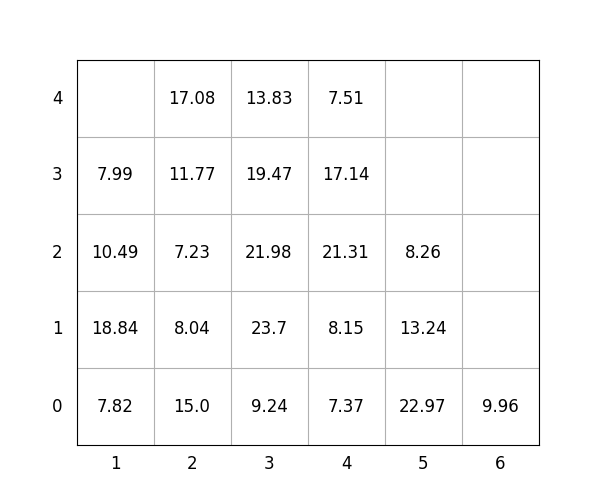

The table this chart was drawn from, first rows:
idx, loc_x, loc_y, loc_z, weight, group, score, seq, reloc, size(ft)
1, 6, 0, 0, 9.96, 1, 110, 0, 0, 20
2, 4, 0, 0, 7.37, 2, 207.4, 0, 0, 20
3, 4, 0, 1, 8.15, 3, 308.1, 0, 1.0, 20
4, 2, 0, 0, 15.0, 0, 15.0, 1, 0, 20
5, 4, 0, 2, 21.31, 3, 321.3, 2, 1.0, 20
6, 4, 0, 3, 17.14, 3, 317.1, 3, 1.0, 20
7, 3, 0, 0, 9.24, 2, 209.2, 4, 1.0, 20
8, 3, 0, 1, 23.7, 2, 223.7, 5, 1.0, 20
9, 3, 0, 2, 21.98, 2, 222, 6, 1.0, 20
10, 2, 0, 1, 8.04, 1, 108, 7, 1.0, 20
11, 1, 0, 0, 7.82, 0, 7.82, 8, 0, 20
12, 2, 0, 2, 7.23, 2, 207.2, 9, 1.0, 20
13, 2, 0, 3, 11.77, 2, 211.8, 10, 1.0, 20
14, 4, 0, 4, 7.51, 3, 307.5, 11, 1.0, 20
15, 3, 0, 3, 19.47, 2, 219.5, 12, 1.0, 20
16, 1, 0, 1, 18.84, 0, 18.84, 13, 0, 20
17, 5, 0, 0, 22.97, 3, 323, 14, 1.0, 20
18, 3, 0, 4, 13.83, 2, 213.8, 15, 1.0, 20
19, 2, 0, 4, 17.08, 1, 117.1, 16, 1.0, 20
20, 1, 0, 2, 10.49, 1, 110.5, 17, 1.0, 20
21, 1, 0, 3, 7.99, 1, 108, 18, 1.0, 20
22, 5, 0, 1, 13.24, 3, 313.2, 19, 1.0, 20
23, 5, 0, 2, 8.26, 3, 308.3, 20, 1.0, 20
